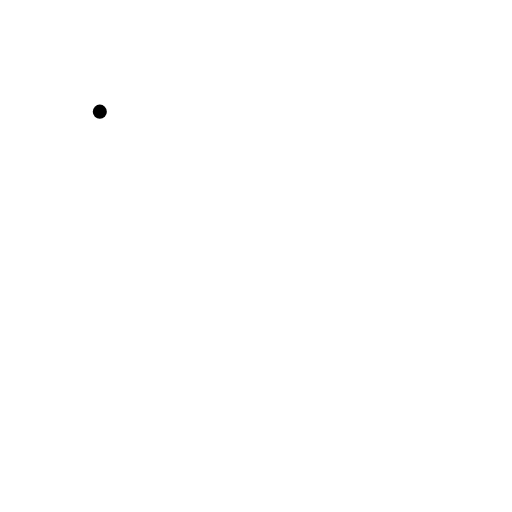
t = 0.00 s
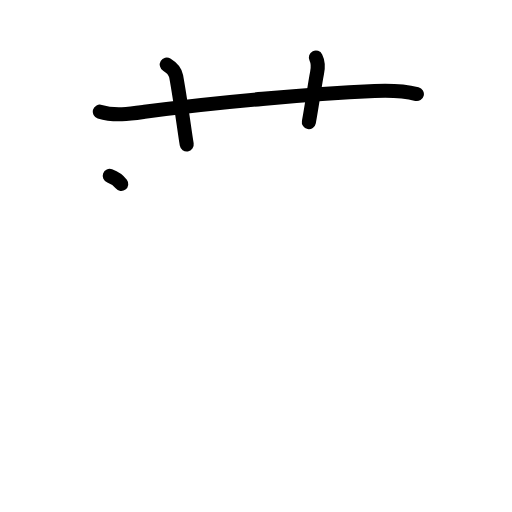
t = 3.25 s
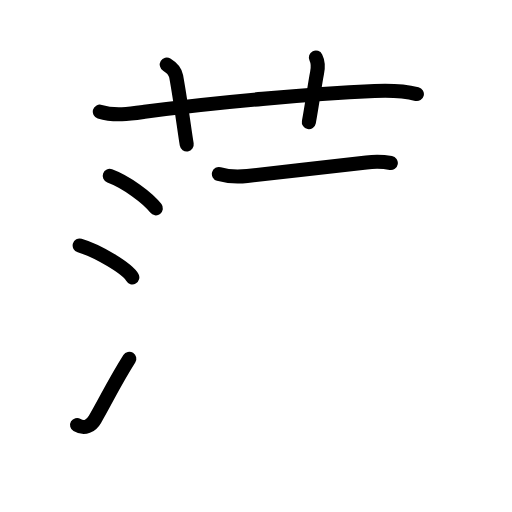
t = 6.42 s
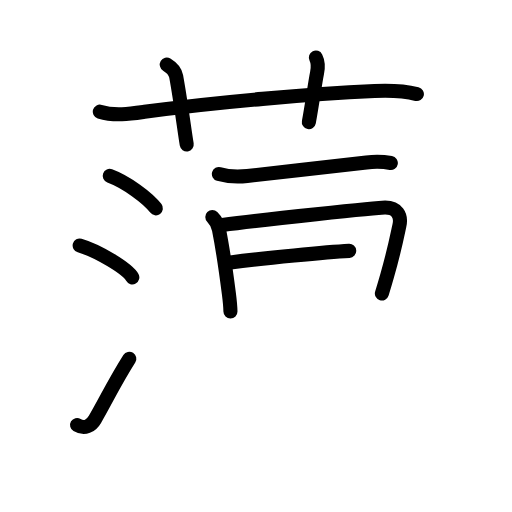
t = 9.75 s
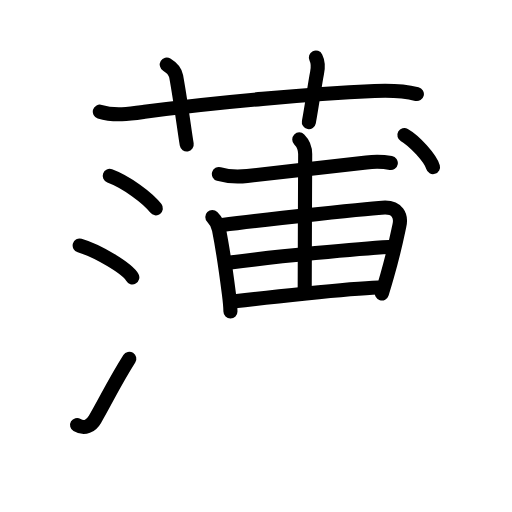
t = 12.75 s
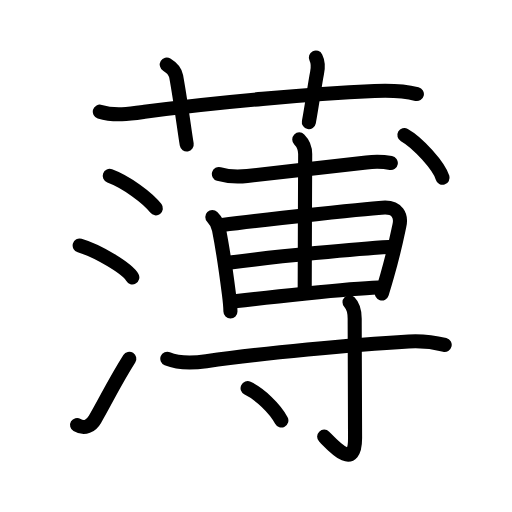
t = 16.00 s

The animated SVG that drew these frames (rendered in a browser with its animation timeline set to each time). Animation: 48 SMIL elements (animate=48); one cycle of 16.00 s.

<?xml version="1.0" encoding="UTF-8"?>
<!--
AniKanjiVG is licensed by CC-BY-SA Paul C. Sommerhoff (https://bitbucket.org/sommerhoff/anikanjivg).
AniKanjiVG uses KanjiVG which is licensed by CC-BY-SA Ulrich Apel (http://kanjivg.tagaini.net).
See also http://creativecommons.org/licenses/by-sa/3.0/
-->
<svg xmlns:kvg='http://kanjivg.tagaini.net' xmlns='http://www.w3.org/2000/svg' width='109' height='109' viewBox='0 0 109 109' style='fill:none;stroke:#000000;stroke-width:3;stroke-linecap:round;stroke-linejoin:round;' id="kvg:kanji_08584"><g id="kvg:08584" kvg:element="薄"><g id="kvg:08584-g1" kvg:element="艹" kvg:variant="true" kvg:original="艸" kvg:position="top" kvg:radical="general"><path id="kvg:08584-s1" kvg:type="㇐" d="M21.25,23.77c3.12,0.98,6.65,0.44,9.51,0.04c14.99-2.06,35.68-3.82,48.99-4.43c3.13-0.14,5.95-0.11,9,0.64"><animate attributeName="d" begin="0.0s" dur="0.3333333333333333s" from="M21.25,23.77C21.25,23.77,21.25,23.77,21.25,23.77" to="M21.25,23.77c3.12,0.98,6.65,0.44,9.51,0.04" />
<animate attributeName="d" begin="0.3333333333333333s" dur="0.3333333333333333s" from="M21.25,23.77c3.12,0.98,6.65,0.44,9.51,0.04c0,0,0,0,0,0,0" to="M21.25,23.77c3.12,0.98,6.65,0.44,9.51,0.04c14.99-2.06,35.68-3.82,48.99-4.43" />
<animate attributeName="d" begin="0.6666666666666666s" dur="0.3333333333333333s" from="M21.25,23.77c3.12,0.98,6.65,0.44,9.51,0.04c14.99-2.06,35.68-3.82,48.99-4.43c0,0,0,0,0,0,0" to="M21.25,23.77c3.12,0.98,6.65,0.44,9.51,0.04c14.99-2.06,35.68-3.82,48.99-4.43c3.13-0.14,5.95-0.11,9,0.64" />
</path>
<path id="kvg:08584-s2" kvg:type="㇑a" d="M35.5,13.75c1.25,0.75,1.84,1.61,2,2.5c1,5.5,1.75,11.5,2.25,14.5"><animate attributeName="d" begin="1.0s" dur="0.5s" from="M35.5,13.75C35.5,13.75,35.5,13.75,35.5,13.75" to="M35.5,13.75c1.25,0.75,1.84,1.61,2,2.5" />
<animate attributeName="d" begin="1.5s" dur="0.5s" from="M35.5,13.75c1.25,0.75,1.84,1.61,2,2.5c0,0,0,0,0,0,0" to="M35.5,13.75c1.25,0.75,1.84,1.61,2,2.5c1,5.5,1.75,11.5,2.25,14.5" />
<animate attributeName="d" begin="0s" dur="1.0s" from="M-100,-100" to="M-100,-100" />
</path>
<path id="kvg:08584-s3" kvg:type="㇑a" d="M67.25,12.25c0.5,1,0.55,1.76,0.25,3.25C67,18,66.5,22,65.75,26"><animate attributeName="d" begin="2.0s" dur="0.5s" from="M67.25,12.25C67.25,12.25,67.25,12.25,67.25,12.25" to="M67.25,12.25c0.5,1,0.55,1.76,0.25,3.25" />
<animate attributeName="d" begin="2.5s" dur="0.5s" from="M67.25,12.25c0.5,1,0.55,1.76,0.25,3.25c0,0,0,0,0,0,0" to="M67.25,12.25c0.5,1,0.55,1.76,0.25,3.25C67,18,66.5,22,65.75,26" />
<animate attributeName="d" begin="0s" dur="2.0s" from="M-100,-100" to="M-100,-100" />
</path>
</g>
<g id="kvg:08584-g2" kvg:element="溥" kvg:variant="true" kvg:position="bottom" kvg:phon="溥"><g id="kvg:08584-g3" kvg:element="氵" kvg:variant="true" kvg:original="水" kvg:position="left"><path id="kvg:08584-s4" kvg:type="㇔" d="M23.36,37.43c3.47,1.27,8.14,4.7,9.82,6.92"><animate attributeName="d" begin="3.0s" dur="1.0s" from="M23.36,37.43C23.36,37.43,23.36,37.43,23.36,37.43" to="M23.36,37.43c3.47,1.27,8.14,4.7,9.82,6.92" />
<animate attributeName="d" begin="0s" dur="3.0s" from="M-100,-100" to="M-100,-100" />
</path>
<path id="kvg:08584-s5" kvg:type="㇔" d="M16.96,52.27c3.96,1.15,10.22,4.99,11.21,6.78"><animate attributeName="d" begin="4.0s" dur="1.0s" from="M16.96,52.27C16.96,52.27,16.96,52.27,16.96,52.27" to="M16.96,52.27c3.96,1.15,10.22,4.99,11.21,6.78" />
<animate attributeName="d" begin="0s" dur="4.0s" from="M-100,-100" to="M-100,-100" />
</path>
<path id="kvg:08584-s6" kvg:type="㇀" d="M16.41,90.47c1.61,0.96,3.02,0.17,3.8-1.19c2.54-4.41,4.16-7.91,7.32-12.9"><animate attributeName="d" begin="5.0s" dur="0.5s" from="M16.41,90.47C16.41,90.47,16.41,90.47,16.41,90.47" to="M16.41,90.47c1.61,0.96,3.02,0.17,3.8-1.19" />
<animate attributeName="d" begin="5.5s" dur="0.5s" from="M16.41,90.47c1.61,0.96,3.02,0.17,3.8-1.19c0,0,0,0,0,0,0" to="M16.41,90.47c1.61,0.96,3.02,0.17,3.8-1.19c2.54-4.41,4.16-7.91,7.32-12.9" />
<animate attributeName="d" begin="0s" dur="5.0s" from="M-100,-100" to="M-100,-100" />
</path>
</g>
<g id="kvg:08584-g4" kvg:position="right"><g id="kvg:08584-g5" kvg:element="甫" kvg:position="top"><path id="kvg:08584-s7" kvg:type="㇐" d="M46.6,37.05c1.92,0.56,4.06,0.63,6.03,0.42c7.49-0.78,19.24-2.2,25.37-2.89c1.83-0.21,3.4-0.2,5.2,0.11"><animate attributeName="d" begin="6.0s" dur="0.3333333333333333s" from="M46.6,37.05C46.6,37.05,46.6,37.05,46.6,37.05" to="M46.6,37.05c1.92,0.56,4.06,0.63,6.03,0.42" />
<animate attributeName="d" begin="6.333333333333333s" dur="0.3333333333333333s" from="M46.6,37.05c1.92,0.56,4.06,0.63,6.03,0.42c0,0,0,0,0,0,0" to="M46.6,37.05c1.92,0.56,4.06,0.63,6.03,0.42c7.49-0.78,19.24-2.2,25.37-2.89" />
<animate attributeName="d" begin="6.666666666666667s" dur="0.3333333333333333s" from="M46.6,37.05c1.92,0.56,4.06,0.63,6.03,0.42c7.49-0.78,19.24-2.2,25.37-2.89c0,0,0,0,0,0,0" to="M46.6,37.05c1.92,0.56,4.06,0.63,6.03,0.42c7.49-0.78,19.24-2.2,25.37-2.89c1.83-0.21,3.4-0.2,5.2,0.11" />
<animate attributeName="d" begin="0s" dur="6.0s" from="M-100,-100" to="M-100,-100" />
</path>
<g id="kvg:08584-g6" kvg:element="用" kvg:variant="true"><path id="kvg:08584-s8" kvg:type="㇑" d="M45.2,46.21c0.79,0.79,1.23,1.71,1.42,2.67c0.62,3.12,1.44,8.46,2.1,13.56c0.2,1.56,0.33,2.93,0.34,3.88"><animate attributeName="d" begin="7.0s" dur="0.3333333333333333s" from="M45.2,46.21C45.2,46.21,45.2,46.21,45.2,46.21" to="M45.2,46.21c0.79,0.79,1.23,1.71,1.42,2.67" />
<animate attributeName="d" begin="7.333333333333333s" dur="0.3333333333333333s" from="M45.2,46.21c0.79,0.79,1.23,1.71,1.42,2.67c0,0,0,0,0,0,0" to="M45.2,46.21c0.79,0.79,1.23,1.71,1.42,2.67c0.62,3.12,1.44,8.46,2.1,13.56" />
<animate attributeName="d" begin="7.666666666666667s" dur="0.3333333333333333s" from="M45.2,46.21c0.79,0.79,1.23,1.71,1.42,2.67c0.62,3.12,1.44,8.46,2.1,13.56c0,0,0,0,0,0,0" to="M45.2,46.21c0.79,0.79,1.23,1.71,1.42,2.67c0.62,3.12,1.44,8.46,2.1,13.56c0.2,1.56,0.33,2.93,0.34,3.88" />
<animate attributeName="d" begin="0s" dur="7.0s" from="M-100,-100" to="M-100,-100" />
</path>
<path id="kvg:08584-s9" kvg:type="㇕a" d="M47.31,47.9c8.69-1.15,33.17-3.71,34.68-3.71c2.5,0,3.53,1.65,3.04,3.82c-0.39,1.76-0.96,4.9-2.59,10.62c-0.33,1.17-0.71,2.45-1.14,3.86"><animate attributeName="d" begin="8.0s" dur="0.25s" from="M47.31,47.9C47.31,47.9,47.31,47.9,47.31,47.9" to="M47.31,47.9c8.69-1.15,33.17-3.71,34.68-3.71" />
<animate attributeName="d" begin="8.25s" dur="0.25s" from="M47.31,47.9c8.69-1.15,33.17-3.71,34.68-3.71c0,0,0,0,0,0,0" to="M47.31,47.9c8.69-1.15,33.17-3.71,34.68-3.71c2.5,0,3.53,1.65,3.04,3.82" />
<animate attributeName="d" begin="8.5s" dur="0.25s" from="M47.31,47.9c8.69-1.15,33.17-3.71,34.68-3.71c2.5,0,3.53,1.65,3.04,3.82c0,0,0,0,0,0,0" to="M47.31,47.9c8.69-1.15,33.17-3.71,34.68-3.71c2.5,0,3.53,1.65,3.04,3.82c-0.39,1.76-0.96,4.9-2.59,10.62" />
<animate attributeName="d" begin="8.75s" dur="0.25s" from="M47.31,47.9c8.69-1.15,33.17-3.71,34.68-3.71c2.5,0,3.53,1.65,3.04,3.82c-0.39,1.76-0.96,4.9-2.59,10.62c0,0,0,0,0,0,0" to="M47.31,47.9c8.69-1.15,33.17-3.71,34.68-3.71c2.5,0,3.53,1.65,3.04,3.82c-0.39,1.76-0.96,4.9-2.59,10.62c-0.33,1.17-0.71,2.45-1.14,3.86" />
<animate attributeName="d" begin="0s" dur="8.0s" from="M-100,-100" to="M-100,-100" />
</path>
<path id="kvg:08584-s10" kvg:type="㇐a" d="M49.06,55.87c9.57-1.25,27.39-2.96,33.71-3.29"><animate attributeName="d" begin="9.0s" dur="1.0s" from="M49.06,55.87C49.06,55.87,49.06,55.87,49.06,55.87" to="M49.06,55.87c9.57-1.25,27.39-2.96,33.71-3.29" />
<animate attributeName="d" begin="0s" dur="9.0s" from="M-100,-100" to="M-100,-100" />
</path>
<path id="kvg:08584-s11" kvg:type="㇐a" d="M49.97,64.15c6.4-0.78,24.04-2.71,30.53-2.94"><animate attributeName="d" begin="10.0s" dur="1.0s" from="M49.97,64.15C49.97,64.15,49.97,64.15,49.97,64.15" to="M49.97,64.15c6.4-0.78,24.04-2.71,30.53-2.94" />
<animate attributeName="d" begin="0s" dur="10.0s" from="M-100,-100" to="M-100,-100" />
</path>
<path id="kvg:08584-s12" kvg:type="㇑a" d="M63.71,29.68c0.86,0.86,1.26,1.82,1.26,3.12c0,0.75-0.1,23.81-0.1,28.83"><animate attributeName="d" begin="11.0s" dur="0.5s" from="M63.71,29.68C63.71,29.68,63.71,29.68,63.71,29.68" to="M63.71,29.68c0.86,0.86,1.26,1.82,1.26,3.12" />
<animate attributeName="d" begin="11.5s" dur="0.5s" from="M63.71,29.68c0.86,0.86,1.26,1.82,1.26,3.12c0,0,0,0,0,0,0" to="M63.71,29.68c0.86,0.86,1.26,1.82,1.26,3.12c0,0.75-0.1,23.81-0.1,28.83" />
<animate attributeName="d" begin="0s" dur="11.0s" from="M-100,-100" to="M-100,-100" />
</path>
</g>
<g id="kvg:08584-g7" kvg:element="丶"><path id="kvg:08584-s13" kvg:type="㇔" d="M86.09,28.75c2.87,1.61,7.41,6.61,8.13,9.1"><animate attributeName="d" begin="12.0s" dur="1.0s" from="M86.09,28.75C86.09,28.75,86.09,28.75,86.09,28.75" to="M86.09,28.75c2.87,1.61,7.41,6.61,8.13,9.1" />
<animate attributeName="d" begin="0s" dur="12.0s" from="M-100,-100" to="M-100,-100" />
</path>
</g>
</g>
<g id="kvg:08584-g8" kvg:element="寸" kvg:position="bottom"><path id="kvg:08584-s14" kvg:type="㇐" d="M35.62,76.37c2.53,1.03,5.69,0.88,8.29,0.52C56.1,75.2,74.89,73.39,87,72.7c2.66-0.15,5.12,0.09,7.67,0.72"><animate attributeName="d" begin="13.0s" dur="0.3333333333333333s" from="M35.62,76.37C35.62,76.37,35.62,76.37,35.62,76.37" to="M35.62,76.37c2.53,1.03,5.69,0.88,8.29,0.52" />
<animate attributeName="d" begin="13.333333333333334s" dur="0.3333333333333333s" from="M35.62,76.37c2.53,1.03,5.69,0.88,8.29,0.52c0,0,0,0,0,0,0" to="M35.62,76.37c2.53,1.03,5.69,0.88,8.29,0.52C56.1,75.2,74.89,73.39,87,72.7" />
<animate attributeName="d" begin="13.666666666666666s" dur="0.3333333333333333s" from="M35.62,76.37c2.53,1.03,5.69,0.88,8.29,0.52C56.1,75.2,74.89,73.39,87,72.7c0,0,0,0,0,0,0" to="M35.62,76.37c2.53,1.03,5.69,0.88,8.29,0.52C56.1,75.2,74.89,73.39,87,72.7c2.66-0.15,5.12,0.09,7.67,0.72" />
<animate attributeName="d" begin="0s" dur="13.0s" from="M-100,-100" to="M-100,-100" />
</path>
<path id="kvg:08584-s15" kvg:type="㇚" d="M74.41,64.34c0.94,0.94,1.1,2.16,1.1,3.53c0,11.21,0.08,22.72,0.08,25.45c0,6.8-4.46,1.8-6.58-0.36"><animate attributeName="d" begin="14.0s" dur="0.3333333333333333s" from="M74.41,64.34C74.41,64.34,74.41,64.34,74.41,64.34" to="M74.41,64.34c0.94,0.94,1.1,2.16,1.1,3.53" />
<animate attributeName="d" begin="14.333333333333334s" dur="0.3333333333333333s" from="M74.41,64.34c0.94,0.94,1.1,2.16,1.1,3.53c0,0,0,0,0,0,0" to="M74.41,64.34c0.94,0.94,1.1,2.16,1.1,3.53c0,11.21,0.08,22.72,0.08,25.45" />
<animate attributeName="d" begin="14.666666666666666s" dur="0.3333333333333333s" from="M74.41,64.34c0.94,0.94,1.1,2.16,1.1,3.53c0,11.21,0.08,22.72,0.08,25.45c0,0,0,0,0,0,0" to="M74.41,64.34c0.94,0.94,1.1,2.16,1.1,3.53c0,11.21,0.08,22.72,0.08,25.45c0,6.8-4.46,1.8-6.58-0.36" />
<animate attributeName="d" begin="0s" dur="14.0s" from="M-100,-100" to="M-100,-100" />
</path>
<path id="kvg:08584-s16" kvg:type="㇔" d="M52.71,82.64c2.54,1.21,5.79,4.23,7.19,6.88"><animate attributeName="d" begin="15.0s" dur="1.0s" from="M52.71,82.64C52.71,82.64,52.71,82.64,52.71,82.64" to="M52.71,82.64c2.54,1.21,5.79,4.23,7.19,6.88" />
<animate attributeName="d" begin="0s" dur="15.0s" from="M-100,-100" to="M-100,-100" />
</path>
</g>
</g>
</g>
</g>
</svg>
